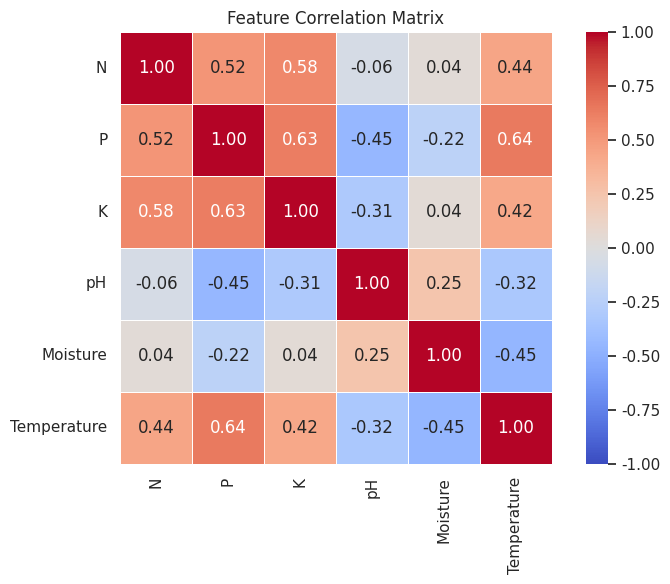

Generate this figure with matplotlib:
"""
Generate a correlation matrix (CSV + heatmap PNG) for the synthetic training data used by model_training.py.
Reproduces the deterministic data generation so the matrix matches training inputs.

Outputs:
 - artifacts/correlation_matrix.csv
 - artifacts/correlation_heatmap.png

Usage:
 python tools/generate_correlation_matrix.py
"""

import os
import numpy as np
import pandas as pd
import matplotlib.pyplot as plt
import seaborn as sns

# deterministic seed (match model_training.py)
SEED = 42
np.random.seed(SEED)

crops = ["Paddy","Maize","Chili","Cucumber","Groundnut","Spinach"]

soil_midpoints = {
    "Paddy":      [95.0,47.5,47.5,6.65,62.5,30.0],
    "Maize":      [75.0,37.5,37.5,6.2,57.5,28.0],
    "Chili":      [55.0,57.5,42.5,6.0,52.5,31.0],
    "Cucumber":   [65.0,42.5,52.5,6.2,67.5,27.0],
    "Groundnut":  [45.0,27.5,32.5,6.45,52.5,29.0],
    "Spinach":    [35.0,17.5,22.5,6.75,67.5,23.0]
}

# Augmentation parameters (match model_training.py)
repeat = 600
noise_scale = [6.0, 6.0, 6.0, 0.25, 6.0, 1.5]

rows = []
labels = []
for crop in crops:
    midpoint = np.array(soil_midpoints[crop], dtype=float)
    for _ in range(repeat):
        noise = np.random.normal(scale=noise_scale)
        sample = midpoint + noise
        # clip to realistic ranges (same logic as model_training)
        sample[0:3] = np.clip(sample[0:3], 0, 300)
        sample[3] = np.clip(sample[3], 3.0, 9.0)
        sample[4] = np.clip(sample[4], 0, 100)
        sample[5] = np.clip(sample[5], -10, 50)
        rows.append(sample.tolist())
        labels.append(crop)

# column names used across the project
columns = ["N","P","K","pH","Moisture","Temperature"]

df = pd.DataFrame(rows, columns=columns)
# optionally add label column for grouping or future use
df['Crop'] = labels

# compute Pearson correlation matrix (numeric columns only)
corr = df[columns].corr(method='pearson')

# ensure output dir
os.makedirs('artifacts', exist_ok=True)

# save CSV
csv_path = os.path.join('artifacts', 'correlation_matrix.csv')
corr.to_csv(csv_path)
print(f"Saved correlation matrix CSV to: {csv_path}")

# print matrix to console
print('\nCorrelation matrix (Pearson):\n')
print(corr.round(3))

# draw heatmap
plt.figure(figsize=(8,6))
sns.set(context='notebook', style='white')
ax = sns.heatmap(corr, annot=True, fmt='.2f', cmap='coolwarm', vmin=-1, vmax=1, square=True, linewidths=0.5)
ax.set_title('Feature Correlation Matrix')
plt.tight_layout()

png_path = os.path.join('artifacts', 'correlation_heatmap.png')
plt.savefig(png_path, dpi=200)
plt.close()
print(f"Saved correlation heatmap PNG to: {png_path}")

# Also print top absolute correlations (excluding self-correlation)
abs_corr = corr.abs()
# mask diagonal
for i in range(len(abs_corr)):
    abs_corr.iat[i, i] = 0.0

# flatten and sort
flat = abs_corr.unstack().sort_values(ascending=False)
# take top 6 unique pairs
seen = set()
pairs = []
for (a, b), val in flat.items():
    pair = tuple(sorted((a, b)))
    if pair in seen:
        continue
    seen.add(pair)
    pairs.append(((a, b), val))
    if len(pairs) >= 6:
        break

print('\nTop absolute correlations (excluding self):')
for (a, b), val in pairs:
    print(f"{a} <-> {b}: {val:.3f}")

print('\nDone.')
